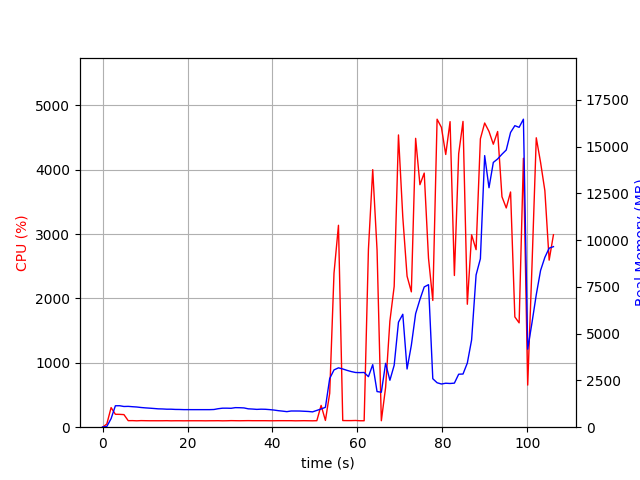

The table this chart was drawn from, first rows:
elapsed_time, nproc, cpu, mem_real, mem_virtual
3.62396240234375e-05, 1, 0.0, 11.55, 3192
1.006, 1, 49.7, 38.62, 609
2.014, 1, 304.8, 459.7, 4418
3.021, 1, 200.6, 1146, 5180
4.029, 1, 199.4, 1148, 5180
5.037, 1, 195.4, 1107, 5180
6.044, 1, 101.3, 1114, 5180
7.053, 1, 102.1, 1095, 5180
8.06, 1, 99.3, 1080, 5180
9.067, 1, 102.3, 1053, 5180
10.08, 1, 101.1, 1034, 5180
11.08, 1, 100.1, 1018, 5180
12.09, 1, 100.2, 1001, 5180
13.1, 1, 100.0, 981.6, 5180
14.11, 1, 100.1, 975.4, 5180
15.12, 1, 101.2, 962.4, 5180
16.13, 1, 99.2, 962.4, 5180
17.13, 1, 100.2, 950.3, 5180
18.14, 1, 100.1, 947.4, 5180
19.15, 1, 99.2, 939.4, 5180
20.16, 1, 100.1, 939.4, 5180
21.17, 1, 100.1, 938.4, 5180
22.18, 1, 100.1, 938.4, 5180
23.19, 1, 100.1, 938.4, 5180
24.2, 1, 99.1, 938.4, 5180
25.21, 1, 100.1, 938.4, 5180
26.21, 1, 100.2, 946.4, 5180
27.22, 1, 101.0, 988.7, 5228
28.23, 1, 99.0, 1016, 5228
29.24, 1, 100.0, 1017, 5388
30.25, 1, 102.0, 1011, 5388
31.26, 1, 101.0, 1046, 5388
32.27, 1, 100.1, 1042, 5388
33.28, 1, 101.1, 1031, 5388
34.29, 1, 102.0, 982.4, 5388
35.3, 1, 101.0, 970.2, 5388
36.31, 1, 101.0, 952.9, 5388
37.32, 1, 101.0, 963.2, 5388
38.33, 1, 101.0, 957.8, 5388
39.34, 1, 100.1, 940.3, 5388
40.35, 1, 100.1, 916.8, 5388
41.36, 1, 101.1, 883.9, 5388
42.37, 1, 101.2, 859.9, 5388
43.37, 1, 101.0, 831.9, 5388
44.38, 1, 101.1, 866.1, 5388
45.39, 1, 99.1, 866.1, 5388
46.4, 1, 100.1, 864.4, 5388
47.41, 1, 101.2, 852.5, 5388
48.42, 1, 100.2, 841.1, 5388
49.43, 1, 99.2, 819.6, 5388
50.43, 1, 101.1, 897.9, 5388
51.44, 1, 338.5, 973.7, 5463
52.46, 1, 104.9, 1064, 5723
53.47, 1, 526.6, 2605, 12229
54.48, 1, 2392, 3063, 12229
55.53, 1, 3136, 3174, 12423
56.54, 1, 103.2, 3113, 12423
57.54, 1, 102.3, 3039, 12423
58.55, 1, 102.3, 2974, 12423
59.56, 1, 104.3, 2925, 12423
... 46 more rows
